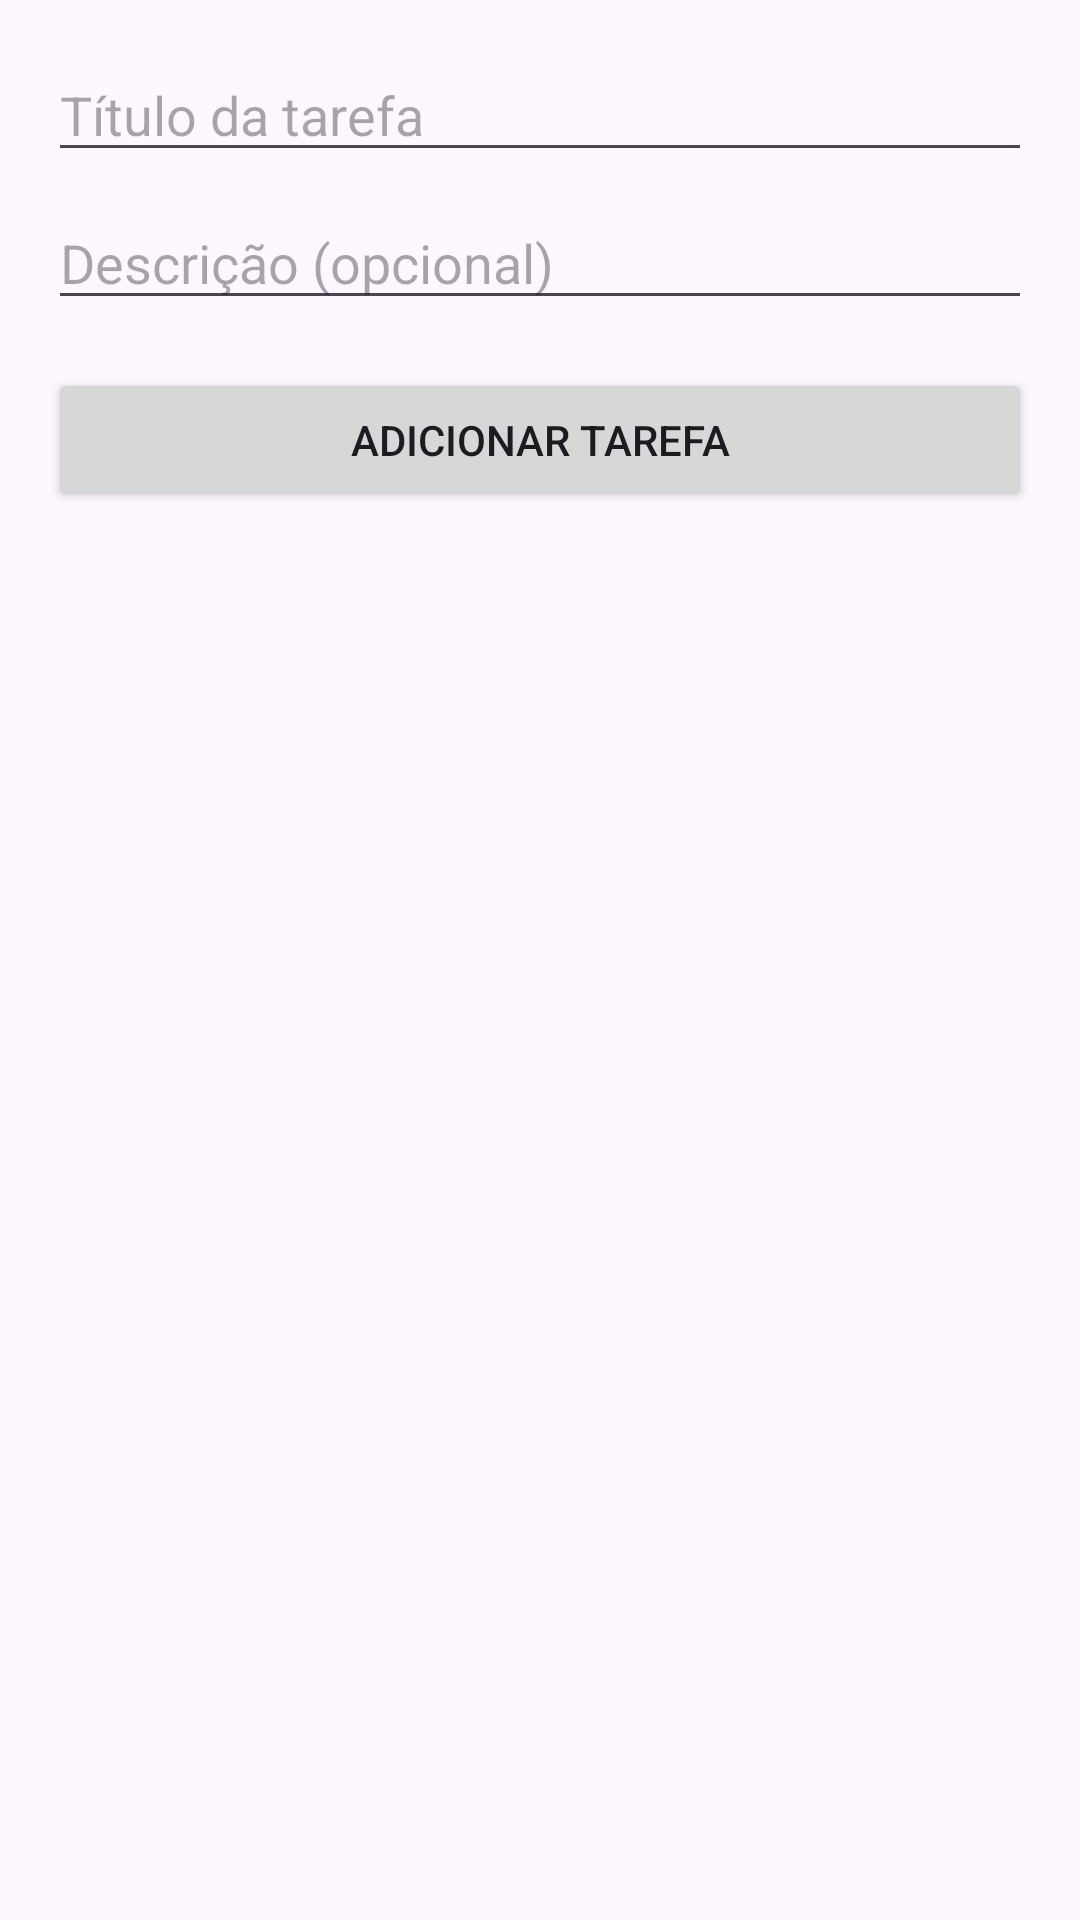

Layout XML and referenced resources for this Android screen:
<!-- AndroidManifest.xml: application theme Theme.MyTodolist -->
<!-- res/layout/activity_main.xml -->
<?xml version="1.0" encoding="utf-8"?>
<LinearLayout xmlns:android="http://schemas.android.com/apk/res/android"
    xmlns:tools="http://schemas.android.com/tools"
    android:layout_width="match_parent"
    android:layout_height="match_parent"
    android:orientation="vertical"
    android:padding="16dp"
    tools:context=".MainActivity">

    
    <EditText
        android:id="@+id/editTitle"
        android:layout_width="match_parent"
        android:layout_height="wrap_content"
        android:hint="Título da tarefa"
        android:inputType="textCapSentences"
        android:layout_marginBottom="8dp"/>

    <EditText
        android:id="@+id/editDescription"
        android:layout_width="match_parent"
        android:layout_height="wrap_content"
        android:hint="Descrição (opcional)"
        android:inputType="textCapSentences"
        android:layout_marginBottom="16dp"/>

    
    <Button
        android:id="@+id/buttonAddTask"
        android:layout_width="match_parent"
        android:layout_height="wrap_content"
        android:text="Adicionar Tarefa"
        android:layout_marginBottom="16dp"/>

    
    <androidx.recyclerview.widget.RecyclerView
        android:id="@+id/recyclerViewTasks"
        android:layout_width="match_parent"
        android:layout_height="match_parent"
        android:scrollbars="vertical"/>

</LinearLayout>
<!-- resources referenced by this layout -->
<resources>
  <style name="Theme.MyTodolist" parent="Base.Theme.MyTodolist" />
  <style name="Base.Theme.MyTodolist" parent="Theme.Material3.DayNight.NoActionBar">
          
          
      </style>
</resources>
